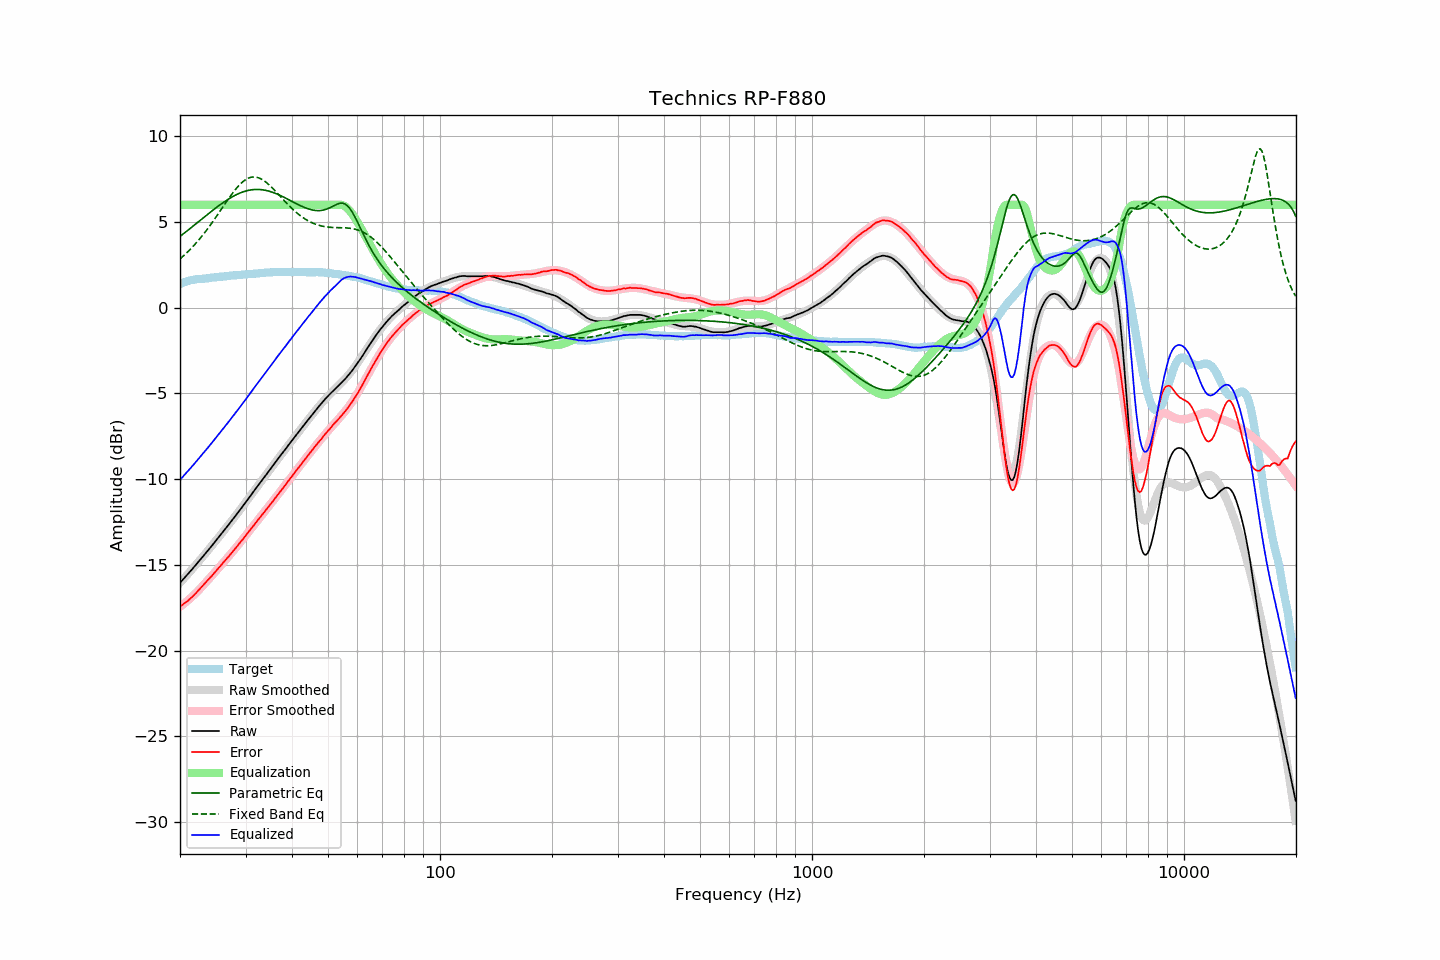

The data file committed next to this chart (first rows):
frequency, raw, error, smoothed, error_smoothed, equalization, parametric_eq, fixed_band_eq, equalized_raw, equalized_smoothed, target
20.00, -16.04, -17.42, -16.04, -17.44, 6.00, 4.16, 2.84, -10.04, -10.04, 1.38
20.20, -15.94, -17.36, -15.94, -17.37, 6.00, 4.23, 2.92, -9.94, -9.94, 1.42
20.40, -15.83, -17.29, -15.83, -17.29, 6.00, 4.30, 3.01, -9.83, -9.83, 1.46
20.61, -15.73, -17.22, -15.73, -17.22, 6.00, 4.37, 3.09, -9.73, -9.73, 1.49
20.81, -15.62, -17.15, -15.62, -17.14, 6.00, 4.45, 3.18, -9.62, -9.62, 1.53
21.02, -15.52, -17.09, -15.52, -17.06, 6.00, 4.52, 3.27, -9.52, -9.52, 1.57
21.23, -15.41, -17.00, -15.41, -16.98, 6.00, 4.59, 3.37, -9.41, -9.41, 1.59
21.44, -15.31, -16.91, -15.30, -16.89, 6.00, 4.67, 3.46, -9.31, -9.30, 1.61
21.66, -15.20, -16.83, -15.20, -16.80, 6.00, 4.74, 3.56, -9.20, -9.20, 1.63
21.87, -15.09, -16.72, -15.09, -16.72, 6.00, 4.82, 3.66, -9.09, -9.09, 1.64
22.09, -14.98, -16.63, -14.98, -16.63, 6.00, 4.90, 3.77, -8.98, -8.98, 1.66
22.31, -14.87, -16.53, -14.87, -16.53, 6.00, 4.97, 3.87, -8.87, -8.87, 1.66
22.54, -14.76, -16.44, -14.76, -16.43, 6.00, 5.05, 3.98, -8.76, -8.76, 1.67
22.76, -14.65, -16.33, -14.65, -16.33, 6.00, 5.12, 4.10, -8.65, -8.65, 1.68
22.99, -14.54, -16.22, -14.54, -16.23, 6.00, 5.20, 4.21, -8.54, -8.54, 1.68
23.22, -14.42, -16.11, -14.43, -16.13, 6.00, 5.28, 4.33, -8.42, -8.43, 1.69
23.45, -14.31, -16.01, -14.31, -16.02, 6.00, 5.35, 4.45, -8.31, -8.31, 1.70
23.69, -14.20, -15.91, -14.20, -15.92, 6.00, 5.43, 4.58, -8.20, -8.20, 1.71
23.92, -14.09, -15.81, -14.08, -15.81, 6.00, 5.50, 4.70, -8.09, -8.08, 1.72
24.16, -13.97, -15.71, -13.97, -15.71, 6.00, 5.58, 4.83, -7.97, -7.97, 1.74
24.40, -13.86, -15.62, -13.85, -15.60, 6.00, 5.65, 4.96, -7.86, -7.85, 1.76
24.65, -13.74, -15.50, -13.74, -15.50, 6.00, 5.72, 5.09, -7.74, -7.74, 1.76
24.89, -13.63, -15.40, -13.62, -15.39, 6.00, 5.80, 5.23, -7.63, -7.62, 1.77
25.14, -13.51, -15.29, -13.51, -15.29, 6.00, 5.87, 5.37, -7.51, -7.51, 1.78
25.39, -13.39, -15.18, -13.39, -15.18, 6.00, 5.94, 5.50, -7.39, -7.39, 1.79
25.65, -13.27, -15.08, -13.27, -15.07, 6.00, 6.01, 5.64, -7.27, -7.27, 1.81
25.91, -13.15, -14.96, -13.15, -14.97, 6.00, 6.07, 5.78, -7.15, -7.15, 1.81
26.16, -13.03, -14.85, -13.04, -14.86, 6.00, 6.14, 5.92, -7.03, -7.04, 1.82
26.43, -12.92, -14.75, -12.92, -14.75, 6.00, 6.20, 6.06, -6.92, -6.92, 1.83
26.69, -12.80, -14.64, -12.80, -14.64, 6.00, 6.26, 6.19, -6.80, -6.80, 1.84
26.96, -12.68, -14.54, -12.68, -14.53, 6.00, 6.32, 6.33, -6.68, -6.68, 1.86
27.23, -12.56, -14.43, -12.56, -14.42, 6.00, 6.38, 6.46, -6.56, -6.56, 1.87
27.50, -12.44, -14.31, -12.44, -14.31, 6.00, 6.44, 6.59, -6.44, -6.44, 1.87
27.77, -12.32, -14.19, -12.32, -14.20, 6.00, 6.49, 6.72, -6.32, -6.32, 1.87
28.05, -12.20, -14.09, -12.20, -14.08, 6.00, 6.54, 6.84, -6.20, -6.20, 1.89
28.33, -12.08, -13.97, -12.08, -13.97, 6.00, 6.59, 6.95, -6.08, -6.08, 1.89
28.62, -11.95, -13.85, -11.95, -13.86, 6.00, 6.63, 7.06, -5.95, -5.95, 1.90
28.90, -11.83, -13.74, -11.83, -13.74, 6.00, 6.67, 7.16, -5.83, -5.83, 1.91
29.19, -11.71, -13.62, -11.70, -13.62, 6.00, 6.71, 7.25, -5.71, -5.70, 1.91
29.48, -11.58, -13.52, -11.58, -13.51, 6.00, 6.75, 7.34, -5.58, -5.58, 1.94
29.78, -11.45, -13.39, -11.45, -13.39, 6.00, 6.78, 7.41, -5.45, -5.45, 1.94
30.08, -11.33, -13.28, -11.33, -13.27, 6.00, 6.81, 7.47, -5.33, -5.33, 1.95
30.38, -11.20, -13.15, -11.20, -13.15, 6.00, 6.83, 7.53, -5.20, -5.20, 1.95
30.68, -11.07, -13.03, -11.07, -13.03, 6.00, 6.85, 7.57, -5.07, -5.07, 1.96
30.99, -10.95, -12.91, -10.95, -12.91, 6.00, 6.87, 7.60, -4.95, -4.95, 1.96
31.30, -10.82, -12.79, -10.82, -12.79, 6.00, 6.88, 7.61, -4.82, -4.82, 1.97
31.61, -10.69, -12.67, -10.69, -12.68, 6.00, 6.89, 7.62, -4.69, -4.69, 1.98
31.93, -10.56, -12.55, -10.57, -12.56, 6.00, 6.89, 7.61, -4.56, -4.57, 1.99
32.24, -10.44, -12.43, -10.44, -12.44, 6.00, 6.90, 7.60, -4.44, -4.44, 1.99
32.57, -10.31, -12.32, -10.31, -12.32, 6.00, 6.89, 7.57, -4.31, -4.31, 2.01
32.89, -10.19, -12.20, -10.19, -12.20, 6.00, 6.89, 7.53, -4.19, -4.19, 2.02
33.22, -10.06, -12.08, -10.06, -12.09, 6.00, 6.88, 7.48, -4.06, -4.06, 2.02
33.55, -9.94, -11.97, -9.94, -11.97, 6.00, 6.86, 7.42, -3.94, -3.94, 2.03
33.89, -9.81, -11.85, -9.81, -11.85, 6.00, 6.85, 7.35, -3.81, -3.81, 2.04
34.23, -9.69, -11.74, -9.68, -11.73, 6.00, 6.83, 7.28, -3.69, -3.68, 2.05
34.57, -9.56, -11.62, -9.56, -11.61, 6.00, 6.80, 7.20, -3.56, -3.56, 2.06
34.92, -9.44, -11.50, -9.43, -11.49, 6.00, 6.78, 7.11, -3.44, -3.43, 2.06
35.27, -9.31, -11.37, -9.31, -11.37, 6.00, 6.75, 7.02, -3.31, -3.31, 2.06
35.62, -9.19, -11.26, -9.18, -11.25, 6.00, 6.71, 6.93, -3.19, -3.18, 2.07
35.97, -9.06, -11.13, -9.06, -11.13, 6.00, 6.68, 6.83, -3.06, -3.06, 2.07
... 635 more rows
